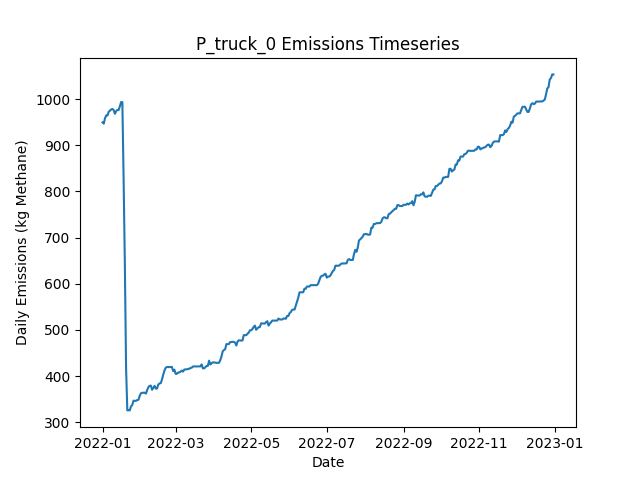

Values plotted in this chart, from the file beside it:
Date, Daily Emissions (Kg Methane), Daily Mitigable Emissions (Kg Methane), Daily Non-Mitigable Emissions (Kg Methan…, Daily Cost ($), Active Leaks, New Leaks, Leaks Repaired, Leaks Naturally Repaired, Leaks Tagged, Daily Repair Cost ($), Daily Natural Repair Cost ($), truck Deployment Cost ($), truck Sites flagged for Follow-Up, truck Leaks tagged for repair, truck Sites Visited, truck Travel Time (Minutes), truck Survey Time (Minutes), OGI_FU Deployment Cost ($), OGI_FU Sites flagged for Follow-Up, OGI_FU Leaks tagged for repair, OGI_FU Sites Visited, OGI_FU Travel Time (Minutes), OGI_FU Survey Time (Minutes)
2022-01-01, 949.4, 685.5, 263.9, 400, 345, 347, 0, 2, 0.00000, 0.00000, 400, 400, 0, , 10, 180, 270, 0.00000, , 0, 0, 0, 0
2022-01-02, 946.7, 682.9, 263.9, 400, 344, 0, 0, 1, 0.00000, 0.00000, 200, 400, 0, , 1, 20, 30, 0.00000, , 0, 0, 0, 0
2022-01-03, 958.5, 692.7, 265.8, 1000, 347, 3, 0, 0, 55, 0.00000, 0.00000, 0.00000, 9, , 0, 0, 0, 1000, , 55, 3, 120, 360
2022-01-04, 964.6, 698.7, 265.8, 1000, 348, 1, 0, 0, 57, 0.00000, 0.00000, 0.00000, 1, , 0, 0, 0, 1000, , 57, 3, 120, 360
2022-01-05, 964.6, 698.7, 265.8, 1000, 348, 0, 0, 0, 76, 0.00000, 0.00000, 0.00000, 0, , 0, 0, 0, 1000, , 76, 3, 120, 360
2022-01-06, 972.6, 706.8, 265.8, 500, 349, 2, 0, 1, 27, 0.00000, 200, 0.00000, 0, , 0, 0, 0, 500, , 27, 1, 30, 120
2022-01-07, 974.8, 709.5, 265.4, 0.00000, 349, 1, 0, 0, 0.00000, 0.00000, 0.00000, 0.00000, 0, , 0, 0, 0, 0.00000, , 0, 0, 0, 0
2022-01-08, 977.5, 712.1, 265.4, 0.00000, 350, 1, 0, 0, 0.00000, 0.00000, 0.00000, 0.00000, 0, , 0, 0, 0, 0.00000, , 0, 0, 0, 0
2022-01-09, 978.4, 715, 263.4, 0.00000, 351, 2, 0, 0, 0.00000, 0.00000, 0.00000, 0.00000, 0, , 0, 0, 0, 0.00000, , 0, 0, 0, 0
2022-01-10, 976, 715, 261, 0.00000, 349, 0, 0, 0, 0.00000, 0.00000, 0.00000, 0.00000, 0, , 0, 0, 0, 0.00000, , 0, 0, 0, 0
2022-01-11, 968, 715.3, 252.7, 0.00000, 349, 1, 0, 0, 0.00000, 0.00000, 0.00000, 0.00000, 0, , 0, 0, 0, 0.00000, , 0, 0, 0, 0
2022-01-12, 973.8, 721.1, 252.7, 0.00000, 349, 1, 0, 1, 0.00000, 0.00000, 200, 0.00000, 0, , 0, 0, 0, 0.00000, , 0, 0, 0, 0
2022-01-13, 976.5, 723.8, 252.7, 0.00000, 350, 1, 0, 0, 0.00000, 0.00000, 0.00000, 0.00000, 0, , 0, 0, 0, 0.00000, , 0, 0, 0, 0
2022-01-14, 976.2, 723.5, 252.7, 0.00000, 350, 1, 0, 1, 0.00000, 0.00000, 200, 0.00000, 0, , 0, 0, 0, 0.00000, , 0, 0, 0, 0
2022-01-15, 984.3, 731.6, 252.7, 0.00000, 350, 1, 0, 1, 0.00000, 0.00000, 200, 0.00000, 0, , 0, 0, 0, 0.00000, , 0, 0, 0, 0
2022-01-16, 993.5, 731.8, 261.7, 0.00000, 352, 2, 0, 0, 0.00000, 0.00000, 0.00000, 0.00000, 0, , 0, 0, 0, 0.00000, , 0, 0, 0, 0
2022-01-17, 993.2, 732, 261.2, 0.00000, 352, 1, 0, 0, 0.00000, 0.00000, 0.00000, 0.00000, 0, , 0, 0, 0, 0.00000, , 0, 0, 0, 0
2022-01-18, 827.7, 566.4, 261.2, 10000, 303, 1, 50, 0, 0.00000, 10000, 0.00000, 0.00000, 0, , 0, 0, 0, 0.00000, , 0, 0, 0, 0
2022-01-19, 643.5, 382.3, 261.2, 10800, 249, 0, 54, 0, 0.00000, 10800, 0.00000, 0.00000, 0, , 0, 0, 0, 0.00000, , 0, 0, 0, 0
2022-01-20, 416.5, 157.3, 259.2, 13000, 184, 2, 65, 1, 0.00000, 13000, 200, 0.00000, 0, , 0, 0, 0, 0.00000, , 0, 0, 0, 0
2022-01-21, 325.6, 66.36, 259.2, 4800, 161, 1, 24, 0, 0.00000, 4800, 0.00000, 0.00000, 0, , 0, 0, 0, 0.00000, , 0, 0, 0, 0
2022-01-22, 326, 66.81, 259.2, 0.00000, 162, 1, 0, 0, 0.00000, 0.00000, 0.00000, 0.00000, 0, , 0, 0, 0, 0.00000, , 0, 0, 0, 0
2022-01-23, 325.6, 66.81, 258.8, 0.00000, 161, 0, 0, 0, 0.00000, 0.00000, 0.00000, 0.00000, 0, , 0, 0, 0, 0.00000, , 0, 0, 0, 0
2022-01-24, 334.5, 75.75, 258.8, 0.00000, 164, 3, 0, 0, 0.00000, 0.00000, 0.00000, 0.00000, 0, , 0, 0, 0, 0.00000, , 0, 0, 0, 0
2022-01-25, 337.2, 78.43, 258.8, 0.00000, 165, 1, 0, 0, 0.00000, 0.00000, 0.00000, 0.00000, 0, , 0, 0, 0, 0.00000, , 0, 0, 0, 0
2022-01-26, 346.6, 87.82, 258.8, 0.00000, 169, 4, 0, 0, 0.00000, 0.00000, 0.00000, 0.00000, 0, , 0, 0, 0, 0.00000, , 0, 0, 0, 0
2022-01-27, 346.4, 87.59, 258.8, 0.00000, 168, 0, 0, 1, 0.00000, 0.00000, 200, 0.00000, 0, , 0, 0, 0, 0.00000, , 0, 0, 0, 0
2022-01-28, 346.2, 87.59, 258.6, 0.00000, 167, 0, 0, 0, 0.00000, 0.00000, 0.00000, 0.00000, 0, , 0, 0, 0, 0.00000, , 0, 0, 0, 0
2022-01-29, 348.1, 87.59, 260.5, 0.00000, 168, 1, 0, 0, 0.00000, 0.00000, 0.00000, 0.00000, 0, , 0, 0, 0, 0.00000, , 0, 0, 0, 0
2022-01-30, 348.6, 87.59, 261, 0.00000, 169, 1, 0, 0, 0.00000, 0.00000, 0.00000, 0.00000, 0, , 0, 0, 0, 0.00000, , 0, 0, 0, 0
2022-01-31, 357.3, 96.31, 261, 0.00000, 172, 3, 0, 0, 0.00000, 0.00000, 0.00000, 0.00000, 0, , 0, 0, 0, 0.00000, , 0, 0, 0, 0
2022-02-01, 362.7, 101.7, 261, 0.00000, 174, 2, 0, 0, 0.00000, 0.00000, 0.00000, 0.00000, 0, , 0, 0, 0, 0.00000, , 0, 0, 0, 0
2022-02-02, 363.7, 101.7, 262.1, 0.00000, 173, 1, 0, 0, 0.00000, 0.00000, 0.00000, 0.00000, 0, , 0, 0, 0, 0.00000, , 0, 0, 0, 0
2022-02-03, 364, 101.9, 262.1, 0.00000, 174, 1, 0, 0, 0.00000, 0.00000, 0.00000, 0.00000, 0, , 0, 0, 0, 0.00000, , 0, 0, 0, 0
2022-02-04, 364, 101.9, 262.1, 0.00000, 174, 0, 0, 0, 0.00000, 0.00000, 0.00000, 0.00000, 0, , 0, 0, 0, 0.00000, , 0, 0, 0, 0
2022-02-05, 362, 101.9, 260.1, 0.00000, 173, 0, 0, 0, 0.00000, 0.00000, 0.00000, 0.00000, 0, , 0, 0, 0, 0.00000, , 0, 0, 0, 0
2022-02-06, 369.6, 109.9, 259.6, 0.00000, 172, 1, 0, 1, 0.00000, 0.00000, 200, 0.00000, 0, , 0, 0, 0, 0.00000, , 0, 0, 0, 0
2022-02-07, 375.8, 116, 259.9, 0.00000, 174, 2, 0, 0, 0.00000, 0.00000, 0.00000, 0.00000, 0, , 0, 0, 0, 0.00000, , 0, 0, 0, 0
2022-02-08, 379, 119.1, 259.9, 0.00000, 176, 2, 0, 0, 0.00000, 0.00000, 0.00000, 0.00000, 0, , 0, 0, 0, 0.00000, , 0, 0, 0, 0
2022-02-09, 379.2, 119.1, 260.1, 0.00000, 176, 2, 0, 1, 0.00000, 0.00000, 200, 0.00000, 0, , 0, 0, 0, 0.00000, , 0, 0, 0, 0
2022-02-10, 370.3, 119.1, 251.2, 0.00000, 175, 0, 0, 0, 0.00000, 0.00000, 0.00000, 0.00000, 0, , 0, 0, 0, 0.00000, , 0, 0, 0, 0
2022-02-11, 374.5, 123.3, 251.2, 0.00000, 175, 1, 0, 1, 0.00000, 0.00000, 200, 0.00000, 0, , 0, 0, 0, 0.00000, , 0, 0, 0, 0
2022-02-12, 378.7, 127.6, 251.2, 0.00000, 177, 2, 0, 0, 0.00000, 0.00000, 0.00000, 0.00000, 0, , 0, 0, 0, 0.00000, , 0, 0, 0, 0
2022-02-13, 372.7, 130.5, 242.2, 0.00000, 178, 2, 0, 0, 0.00000, 0.00000, 0.00000, 0.00000, 0, , 0, 0, 0, 0.00000, , 0, 0, 0, 0
2022-02-14, 373.2, 130.9, 242.2, 0.00000, 179, 1, 0, 0, 0.00000, 0.00000, 0.00000, 0.00000, 0, , 0, 0, 0, 0.00000, , 0, 0, 0, 0
2022-02-15, 381.4, 139.2, 242.2, 0.00000, 180, 1, 0, 0, 0.00000, 0.00000, 0.00000, 0.00000, 0, , 0, 0, 0, 0.00000, , 0, 0, 0, 0
2022-02-16, 384.1, 141.9, 242.2, 0.00000, 181, 1, 0, 0, 0.00000, 0.00000, 0.00000, 0.00000, 0, , 0, 0, 0, 0.00000, , 0, 0, 0, 0
2022-02-17, 384.6, 142.3, 242.2, 0.00000, 182, 1, 0, 0, 0.00000, 0.00000, 0.00000, 0.00000, 0, , 0, 0, 0, 0.00000, , 0, 0, 0, 0
2022-02-18, 392.8, 150.6, 242.2, 0.00000, 183, 1, 0, 0, 0.00000, 0.00000, 0.00000, 0.00000, 0, , 0, 0, 0, 0.00000, , 0, 0, 0, 0
2022-02-19, 403.1, 158.9, 244.2, 0.00000, 188, 5, 0, 0, 0.00000, 0.00000, 0.00000, 0.00000, 0, , 0, 0, 0, 0.00000, , 0, 0, 0, 0
2022-02-20, 412, 158.9, 253.1, 0.00000, 189, 1, 0, 0, 0.00000, 0.00000, 0.00000, 0.00000, 0, , 0, 0, 0, 0.00000, , 0, 0, 0, 0
2022-02-21, 418, 164.9, 253.1, 0.00000, 190, 1, 0, 0, 0.00000, 0.00000, 0.00000, 0.00000, 0, , 0, 0, 0, 0.00000, , 0, 0, 0, 0
2022-02-22, 419.6, 166.5, 253.1, 0.00000, 191, 1, 0, 0, 0.00000, 0.00000, 0.00000, 0.00000, 0, , 0, 0, 0, 0.00000, , 0, 0, 0, 0
2022-02-23, 419.4, 166.2, 253.1, 0.00000, 190, 0, 0, 1, 0.00000, 0.00000, 200, 0.00000, 0, , 0, 0, 0, 0.00000, , 0, 0, 0, 0
2022-02-24, 419.4, 166.2, 253.1, 0.00000, 190, 0, 0, 0, 0.00000, 0.00000, 0.00000, 0.00000, 0, , 0, 0, 0, 0.00000, , 0, 0, 0, 0
2022-02-25, 419.6, 166.5, 253.1, 0.00000, 191, 1, 0, 0, 0.00000, 0.00000, 0.00000, 0.00000, 0, , 0, 0, 0, 0.00000, , 0, 0, 0, 0
2022-02-26, 419.8, 166.5, 253.4, 0.00000, 192, 1, 0, 0, 0.00000, 0.00000, 0.00000, 0.00000, 0, , 0, 0, 0, 0.00000, , 0, 0, 0, 0
2022-02-27, 410.9, 166.5, 244.4, 0.00000, 191, 0, 0, 0, 0.00000, 0.00000, 0.00000, 0.00000, 0, , 0, 0, 0, 0.00000, , 0, 0, 0, 0
2022-02-28, 413.8, 169.4, 244.4, 0.00000, 193, 2, 0, 0, 0.00000, 0.00000, 0.00000, 0.00000, 0, , 0, 0, 0, 0.00000, , 0, 0, 0, 0
2022-03-01, 404.9, 169.4, 235.5, 0.00000, 192, 0, 0, 0, 0.00000, 0.00000, 0.00000, 0.00000, 0, , 0, 0, 0, 0.00000, , 0, 0, 0, 0
... 305 more rows
